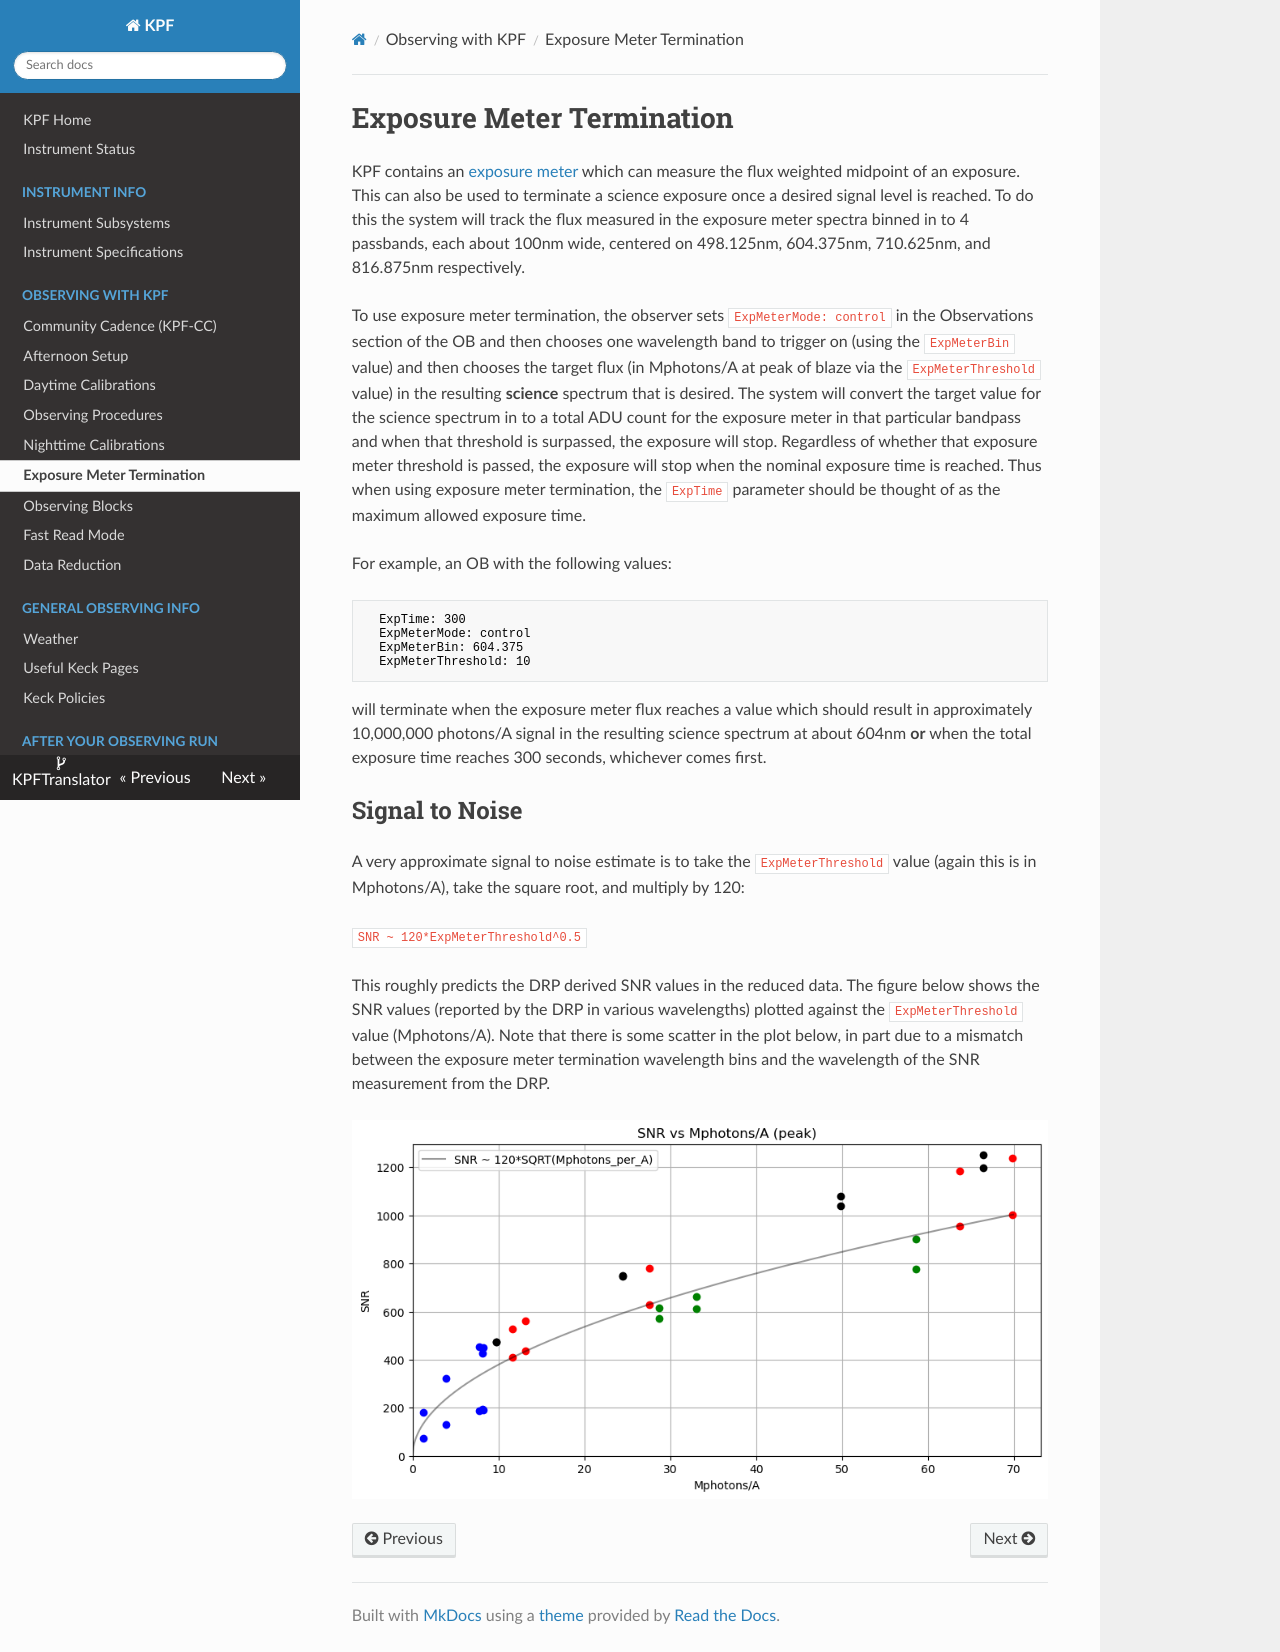

repository: KeckObservatory/KPFTranslator · page: expmetertermination/index.html · generator: mkdocs

# Exposure Meter Termination

KPF contains an [exposure meter](exposuremeter.md) which can measure the flux weighted midpoint of an exposure. This can also be used to terminate a science exposure once a desired signal level is reached. To do this the system will track the flux measured in the exposure meter spectra binned in to 4 passbands, each about 100nm wide, centered on 498.125nm, 604.375nm, 710.625nm, and 816.875nm respectively.

To use exposure meter termination, the observer sets `ExpMeterMode: control` in the Observations section of the OB and then chooses one wavelength band to trigger on (using the `ExpMeterBin` value) and then chooses the target flux (in Mphotons/A at peak of blaze via the `ExpMeterThreshold` value) in the resulting **science** spectrum that is desired.  The system will convert the target value for the science spectrum in to a total ADU count for the exposure meter in that particular bandpass and when that threshold is surpassed, the exposure will stop.  Regardless of whether that exposure meter threshold is passed, the exposure will stop when the nominal exposure time is reached.  Thus when using exposure meter termination, the `ExpTime` parameter should be thought of as the maximum allowed exposure time.

For example, an OB with the following values:
```
  ExpTime: 300
  ExpMeterMode: control
  ExpMeterBin: 604.375
  ExpMeterThreshold: 10
```
will terminate when the exposure meter flux reaches a value which should result in approximately 10,000,000 photons/A signal in the resulting science spectrum at about 604nm **or** when the total exposure time reaches 300 seconds, whichever comes first.

## Signal to Noise

A very approximate signal to noise estimate is to take the `ExpMeterThreshold` value (again this is in Mphotons/A), take the square root, and multiply by 120:

`SNR ~ 120*ExpMeterThreshold^0.5`

This roughly predicts the DRP derived SNR values in the reduced data.  The figure below shows the SNR values (reported by the DRP in various wavelengths) plotted against the `ExpMeterThreshold` value (Mphotons/A). Note that there is some scatter in the plot below, in part due to a mismatch between the exposure meter termination wavelength bins and the wavelength of the SNR measurement from the DRP.

![SNR values (reported by the DRP in various wavelengths) plotted against the `ExpMeterThreshold` value (kphotons/A).](figures/flux_vs_SNR.png)
